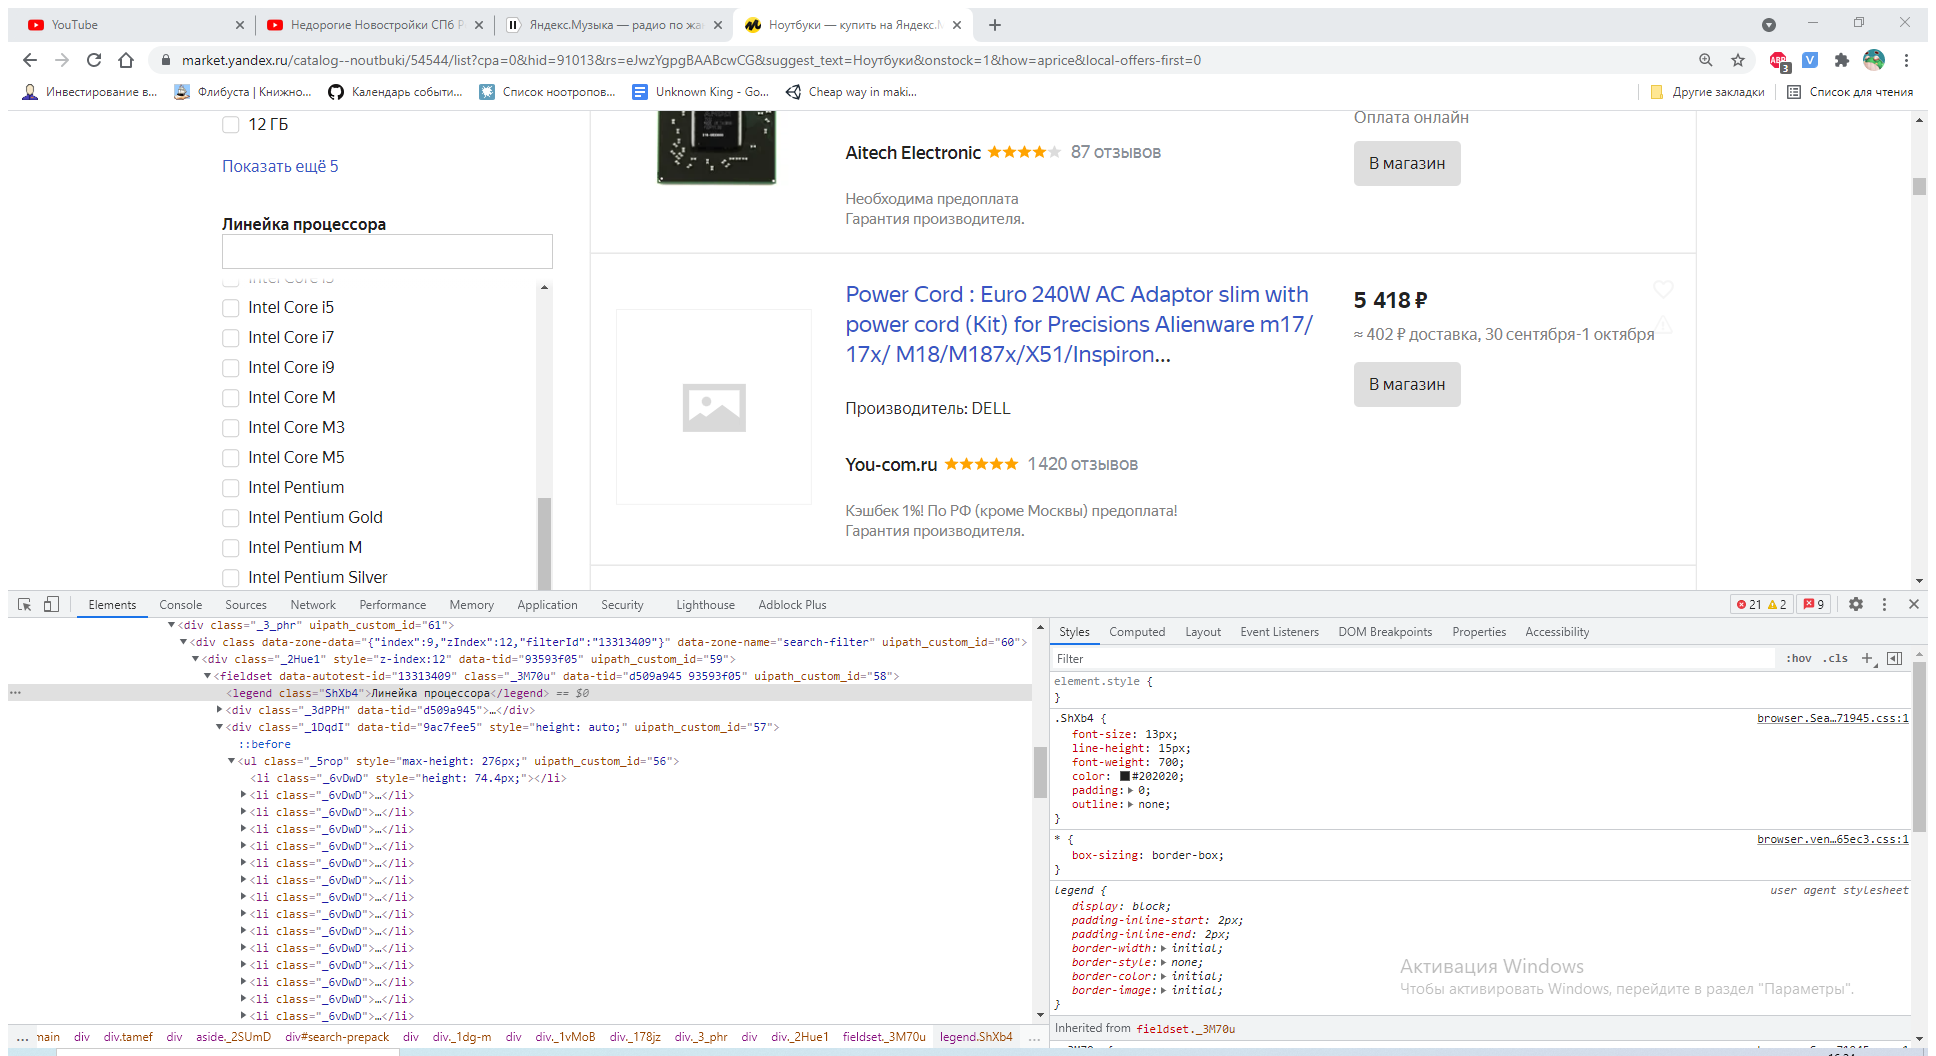
Task: Сбор информации по ноутбукам из Яндекс Маркета
Workflow: test

Step 1: Use Application/Browser in window 'Ноутбуки - купить на Яндекс.Маркете' (chrome.exe)

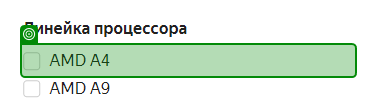
Step 2: get-text

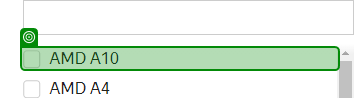
Step 3: get-text

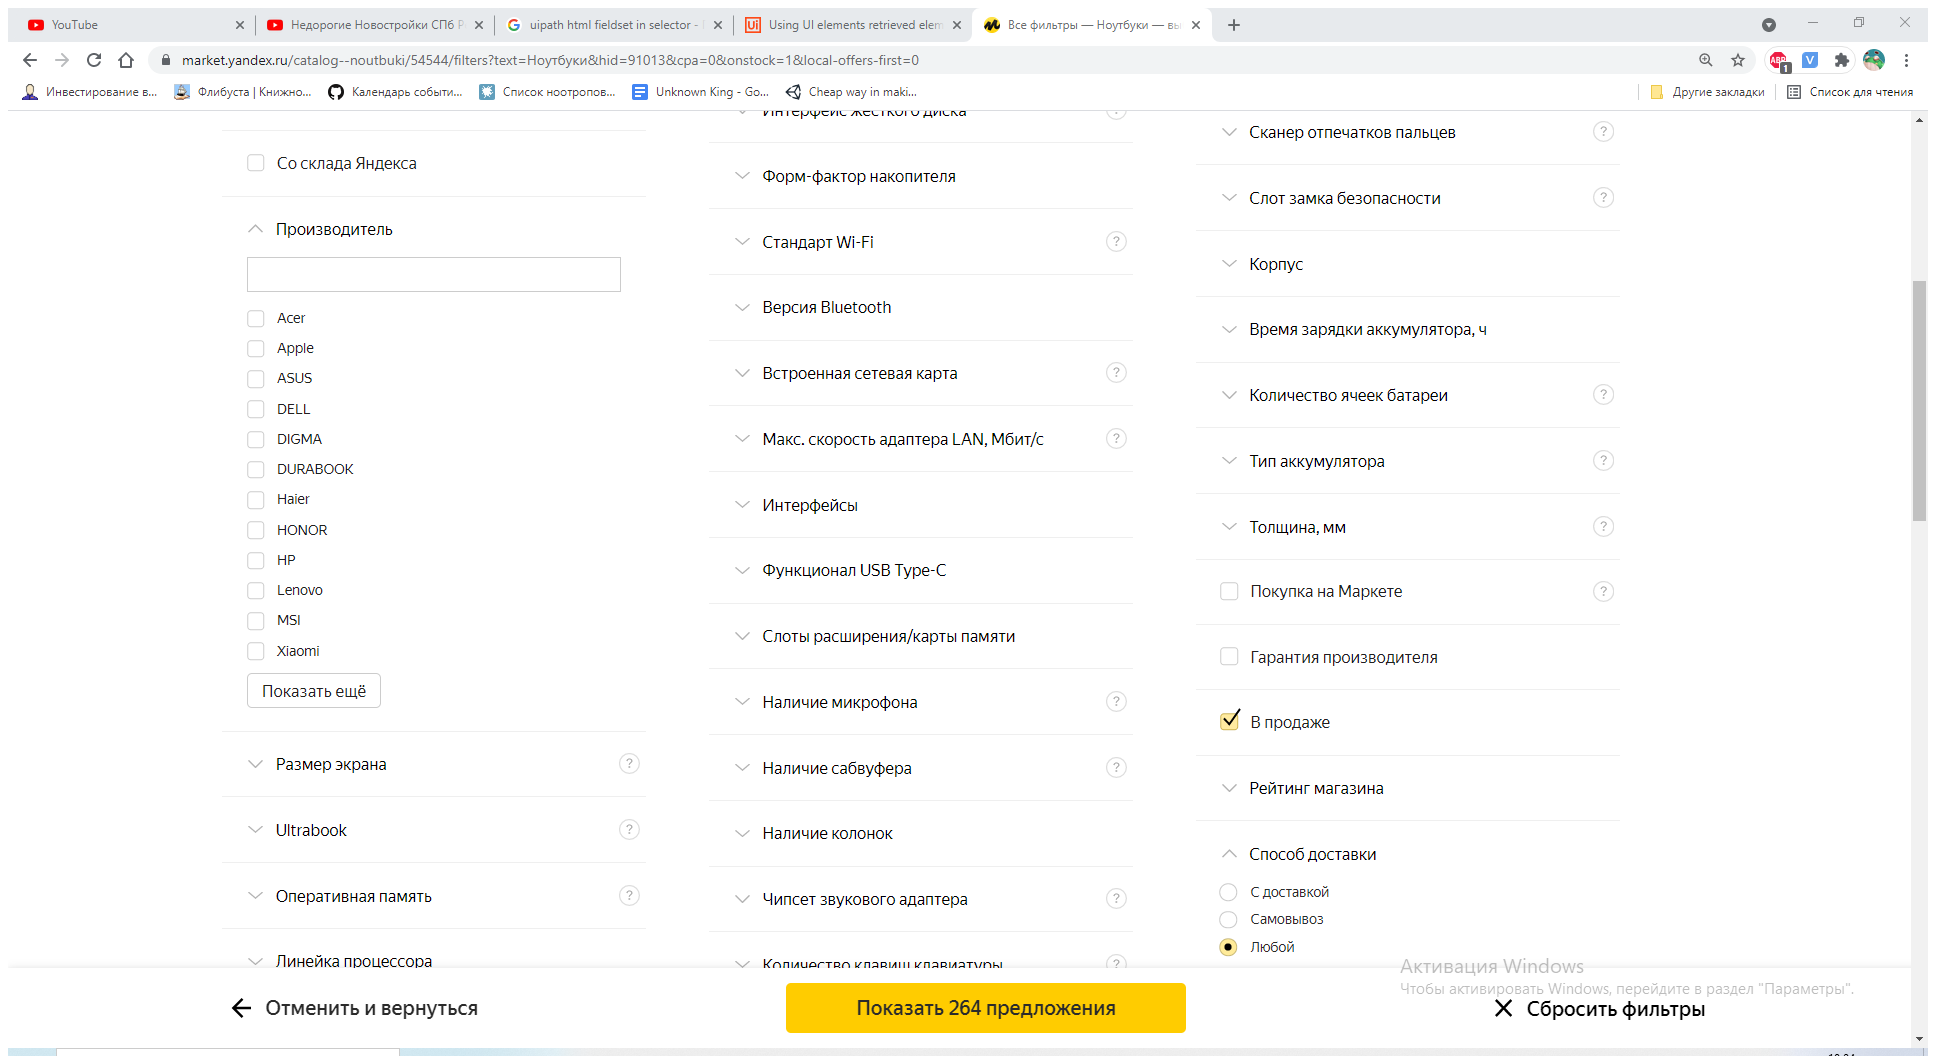
Step 4: Use Application/Browser in window 'Все фильтры - Ноутбуки - выбор по параметрам на Яндекс.Маркете' (chrome.exe)

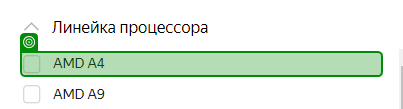
Step 5: get-text

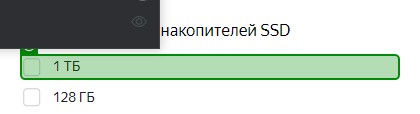
Step 6: get-text

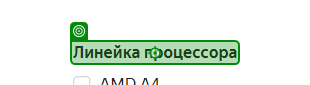
Step 7: click on 'Линейка процессора'